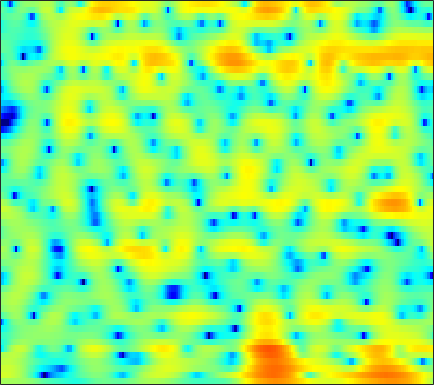

The file beside this chart, header and first rows:
2.1421, 2.0606, 1.9816, 1.9361, 1.9135, 1.8962, 1.8799, 1.8571, 1.8062, 1.7116, 1.5581, 1.4024, 1.143, 0.82673, 0.54382, 0.10837, -0.36672, -0.74608, -1.2661, -1.7782, -2.2545, -2.5844, -2.9692, -3.296
4.807, 4.783, 4.699, 4.548, 4.389, 4.107, 3.732, 3.382, 2.815, 2.119, 1.272, 0.5193, -0.6606, -2.085, -3.348, -5.356, -7.863, -10.21, -14.39, -21.12, -30.5, -22.83, -17.46, -14.69
3.983, 4.189, 4.342, 4.365, 4.297, 4.1, 3.778, 3.453, 2.91, 2.242, 1.448, 0.7655, -0.257, -1.392, -2.306, -3.58, -4.866, -5.8, -6.941, -7.914, -8.737, -9.291, -10.05, -10.97
3.221, 3.39, 3.521, 3.551, 3.51, 3.367, 3.127, 2.879, 2.459, 1.944, 1.339, 0.8304, 0.08875, -0.6974, -1.302, -2.107, -2.873, -3.403, -4.026, -4.547, -4.975, -5.25, -5.563, -5.835
2.632, 2.717, 2.896, 3.123, 3.277, 3.426, 3.463, 3.393, 3.146, 2.71, 2.062, 1.429, 0.3765, -0.9141, -2.031, -3.683, -5.343, -6.378, -7.106, -6.951, -6.244, -5.634, -4.904, -4.4
-8.44, -6.65, -3.363, -0.726, 0.7654, 2.235, 3.225, 3.707, 4.032, 4.03, 3.721, 3.289, 2.432, 1.207, 0.01906, -1.925, -4.119, -5.539, -6.097, -5.005, -3.468, -2.475, -1.474, -0.8582
-5.756, -5.349, -4.263, -2.946, -1.988, -0.8743, 0.03291, 0.5731, 1.117, 1.464, 1.635, 1.653, 1.553, 1.333, 1.117, 0.81, 0.5326, 0.3707, 0.2501, 0.2252, 0.2624, 0.3008, 0.3458, 0.3583
-4.483, -4.205, -3.701, -3.092, -2.599, -1.933, -1.302, -0.8662, -0.3487, 0.07214, 0.3861, 0.5599, 0.7243, 0.8373, 0.9017, 0.9581, 0.9925, 1.006, 1.014, 1.016, 1.021, 1.017, 0.9921, 0.9208
-7.309, -6.687, -5.629, -4.483, -3.65, -2.633, -1.754, -1.208, -0.6345, -0.2121, 0.08332, 0.2396, 0.3891, 0.5083, 0.5924, 0.7177, 0.8689, 1, 1.189, 1.371, 1.538, 1.631, 1.692, 1.663
-18.57, -12.18, -7.593, -4.698, -3.14, -1.613, -0.5734, -0.06538, 0.2969, 0.3373, 0.1294, -0.1573, -0.6671, -1.198, -1.493, -1.587, -1.232, -0.724, 0.1107, 0.947, 1.667, 2.094, 2.5, 2.718
-3.026, -2.368, -1.343, -0.2868, 0.4239, 1.143, 1.548, 1.619, 1.399, 0.7862, -0.3161, -1.542, -3.955, -7.834, -12.92, -25, -11.26, -7.005, -3.565, -1.306, 0.2766, 1.149, 2.011, 2.584
0.2428, 0.6742, 1.208, 1.669, 1.935, 2.148, 2.163, 2.038, 1.681, 1.049, 0.1131, -0.7642, -2.068, -3.407, -4.291, -5.059, -5.099, -4.724, -3.993, -3.186, -2.345, -1.701, -0.8536, -0.1044
1.053, 1.501, 2.029, 2.438, 2.649, 2.814, 2.848, 2.769, 2.501, 2.053, 1.43, 0.8559, -0.05934, -1.123, -2, -3.271, -4.671, -5.804, -7.287, -8.306, -8.148, -7.209, -5.483, -3.799
0.6388, 1.087, 1.641, 2.131, 2.451, 2.803, 3.041, 3.12, 3.069, 2.861, 2.485, 2.055, 1.272, 0.2472, -0.6926, -2.255, -4.348, -6.365, -9.807, -14, -14.33, -11.36, -7.872, -5.451
-2.138, -1.695, -0.9692, -0.1313, 0.5429, 1.388, 2.092, 2.509, 2.907, 3.1, 3.07, 2.909, 2.516, 1.923, 1.343, 0.4219, -0.6148, -1.431, -2.472, -3.298, -3.775, -3.9, -3.831, -3.592
-10.43, -10.08, -7.554, -4.614, -2.718, -0.6875, 0.8702, 1.779, 2.704, 3.316, 3.648, 3.747, 3.695, 3.428, 3.103, 2.544, 1.867, 1.272, 0.3984, -0.5152, -1.475, -2.227, -3.246, -4.224
-11.01, -10.69, -8.103, -5.038, -3.058, -0.9538, 0.6831, 1.666, 2.666, 3.37, 3.841, 4.041, 4.106, 3.972, 3.753, 3.283, 2.618, 2.01, 1.033, -0.1694, -1.618, -2.903, -4.972, -7.723
-3.395, -3.037, -2.332, -1.435, -0.734, 0.1851, 1.066, 1.662, 2.326, 2.849, 3.245, 3.432, 3.514, 3.433, 3.258, 2.832, 2.195, 1.609, 0.6337, -0.5744, -1.986, -3.182, -4.989, -6.972
-0.7031, -0.4814, -0.1974, 0.06945, 0.2495, 0.5378, 0.8663, 1.136, 1.566, 2.048, 2.475, 2.735, 2.988, 3.052, 2.952, 2.647, 2.112, 1.531, 0.5675, -0.5835, -1.93, -3.029, -4.531, -5.967
1.329, 1.308, 1.048, 0.5336, 0.03588, -0.6948, -1.303, -1.414, -0.8603, 0.2634, 1.47, 2.284, 3.134, 3.621, 3.739, 3.618, 3.153, 2.554, 1.493, 0.1058, -1.622, -3.085, -5.224, -7.58
2.314, 2.184, 1.623, 0.5064, -0.8429, -3.883, -9.832, -24.7, -9.787, -3.177, 0.3223, 2.069, 3.562, 4.412, 4.733, 4.702, 4.232, 3.623, 2.385, 0.6475, -1.613, -3.778, -7.43, -12.01
0.2932, 0.593, 0.7325, 0.5367, 0.153, -0.4664, -0.9764, -1.074, -0.5571, 0.4734, 1.618, 2.405, 3.183, 3.641, 3.784, 3.643, 3.166, 2.596, 1.476, 0.001618, -1.909, -3.658, -6.401, -9.628
-2.154, -1.267, -0.3965, 0.1844, 0.4858, 0.7982, 1.013, 1.203, 1.47, 1.758, 2.076, 2.252, 2.418, 2.466, 2.365, 2.123, 1.688, 1.226, 0.4994, -0.4043, -1.429, -2.233, -3.311, -4.219
-2.207, -1.276, -0.3115, 0.3984, 0.8277, 1.224, 1.506, 1.652, 1.775, 1.838, 1.834, 1.784, 1.667, 1.471, 1.279, 0.9578, 0.5636, 0.2269, -0.2708, -0.8228, -1.369, -1.764, -2.226, -2.563
-0.1007, 0.4667, 1.086, 1.539, 1.789, 1.971, 2.064, 2.039, 1.927, 1.735, 1.427, 1.184, 0.8161, 0.4111, 0.1396, -0.2721, -0.6446, -0.9124, -1.34, -1.752, -2.195, -2.52, -2.862, -3.08
2.572, 2.801, 2.99, 3.077, 3.033, 2.91, 2.67, 2.41, 1.975, 1.41, 0.7256, 0.1484, -0.7116, -1.52, -2.028, -2.49, -2.676, -2.738, -2.84, -3.132, -3.778, -4.49, -5.698, -6.796
4.359, 4.29, 4.045, 3.645, 3.281, 2.752, 2.156, 1.742, 1.104, 0.3262, -0.7044, -1.836, -3.837, -6.754, -9.272, -10.2, -7.761, -5.88, -4.083, -3.4, -3.602, -4.462, -6.866, -11.42
2.898, 2.522, 1.703, 0.4835, -0.6102, -2.238, -3.412, -3.745, -3.516, -3.141, -3.198, -3.605, -4.829, -6.705, -8.28, -8.645, -6.63, -4.769, -2.798, -1.523, -0.803, -0.5584, -0.42, -0.2777
-0.7807, -1.197, -2.307, -4.218, -6.5, -11.32, -23.24, -18.93, -10.81, -7.15, -5.322, -4.44, -3.9, -3.499, -3.35, -2.897, -2.342, -1.768, -0.9922, -0.2138, 0.4821, 0.9509, 1.534, 2.082
-2.563, -2.637, -3.052, -3.832, -4.536, -5.495, -6.102, -6.106, -5.535, -4.718, -3.885, -3.39, -2.886, -2.545, -2.325, -2.05, -1.726, -1.426, -0.9772, -0.4025, 0.2213, 0.7367, 1.413, 2.076
-2.219, -2.119, -2.084, -2.102, -2.114, -2.173, -2.111, -2.079, -1.93, -1.814, -1.697, -1.726, -1.804, -2.085, -2.311, -2.729, -3.032, -3.147, -2.942, -2.348, -1.438, -0.6538, 0.3966, 1.378
-2.166, -2.118, -1.863, -1.419, -1.066, -0.5586, -0.1445, 0.118, 0.31, 0.3665, 0.1728, -0.1015, -0.7624, -1.734, -2.802, -4.663, -7.258, -9.429, -10.63, -8.194, -4.989, -3.019, -0.9176, 0.6621
-6.772, -6.827, -5.338, -3.338, -2.021, -0.5148, 0.5251, 1.135, 1.613, 1.823, 1.683, 1.415, 0.6847, -0.3875, -1.566, -3.513, -6.191, -8.333, -9.664, -7.619, -4.733, -2.942, -0.9899, 0.487
-13.32, -13.4, -8.442, -4.663, -2.689, -0.74, 0.6219, 1.343, 2.009, 2.344, 2.412, 2.259, 1.859, 1.2, 0.5968, -0.3524, -1.277, -1.89, -2.369, -2.478, -2.199, -1.825, -1.171, -0.4017
-2.708, -2.774, -2.289, -1.442, -0.6771, 0.2837, 1.159, 1.674, 2.219, 2.54, 2.679, 2.622, 2.403, 1.968, 1.549, 0.8101, -0.04148, -0.7477, -1.784, -2.834, -3.847, -4.365, -4.538, -3.899
-0.7082, -0.7415, -0.5733, -0.2139, 0.162, 0.7046, 1.274, 1.689, 2.148, 2.505, 2.684, 2.741, 2.613, 2.31, 1.917, 1.222, 0.2316, -0.7235, -2.394, -4.729, -8.215, -12.56, -22.68, -12.69
-2.712, -2.71, -2.543, -2.116, -1.71, -1.036, -0.3318, 0.2121, 0.878, 1.458, 1.885, 2.105, 2.217, 2.126, 1.904, 1.407, 0.6631, -0.08176, -1.262, -2.725, -4.295, -5.301, -5.841, -5.003
-8.847, -8.877, -8.434, -7.576, -6.752, -5.422, -4.085, -3.102, -1.867, -0.8024, 0.1107, 0.5987, 1.104, 1.324, 1.348, 1.133, 0.7001, 0.2751, -0.4252, -1.079, -1.611, -1.786, -1.639, -1.07
-21.32, -20.9, -19.17, -16.89, -14.76, -11.9, -9.196, -7.385, -5.222, -3.387, -1.853, -0.9251, 0.004706, 0.5942, 0.7973, 0.7671, 0.3733, -0.1426, -1.12, -2.297, -3.348, -3.748, -3.262, -1.797
-30.41, -32.17, -46.99, -30.57, -24.26, -18.95, -14.72, -12.23, -8.995, -6.262, -3.992, -2.575, -1.163, -0.1656, 0.239, 0.3962, 0.03809, -0.6382, -2.14, -4.853, -9.931, -19.59, -13.28, -5.094
-20.02, -21.41, -23.2, -24.14, -24.73, -26.07, -23.14, -18.98, -13.72, -9.759, -6.708, -4.85, -2.993, -1.639, -0.9845, -0.4939, -0.4023, -0.607, -1.152, -1.912, -2.61, -2.772, -2.155, -0.7129
-13.98, -15.07, -16.54, -18.06, -19.27, -20.34, -19.16, -16.6, -12.65, -9.349, -6.778, -5.149, -3.444, -2.216, -1.49, -0.8704, -0.5125, -0.3537, -0.2978, -0.2375, -0.09259, 0.111, 0.6011, 1.315
-9.936, -10.42, -10.78, -10.91, -10.85, -10.34, -9.371, -8.441, -6.952, -5.403, -3.954, -2.996, -1.94, -1.161, -0.7295, -0.3584, -0.2027, -0.1758, -0.2064, -0.2483, -0.1725, 0.01276, 0.4522, 1.095
-8.651, -8.328, -7.602, -6.727, -6.018, -5.083, -4.043, -3.281, -2.313, -1.381, -0.537, -0.06058, 0.4534, 0.7533, 0.7674, 0.6132, 0.1835, -0.3363, -1.165, -2.095, -2.816, -2.929, -2.391, -1.235
-13.16, -9.931, -6.939, -4.745, -3.408, -2.001, -0.8509, -0.08355, 0.7812, 1.482, 1.999, 2.267, 2.431, 2.362, 2.132, 1.507, 0.4836, -0.6223, -2.795, -6.148, -12.07, -19.36, -11.51, -5.761
-8.567, -7.003, -4.872, -3.081, -1.921, -0.6114, 0.4225, 1.09, 1.808, 2.332, 2.677, 2.864, 2.908, 2.735, 2.496, 1.917, 1.022, 0.1464, -1.332, -3.17, -4.889, -5.569, -5.263, -4.061
-3.624, -3.209, -2.406, -1.474, -0.8207, 0.05199, 0.7962, 1.226, 1.7, 2.053, 2.308, 2.417, 2.497, 2.462, 2.332, 2.079, 1.695, 1.303, 0.7194, 0.1098, -0.5095, -0.9479, -1.47, -2.056
-3.764, -3.128, -2.071, -1.03, -0.3906, 0.2366, 0.6499, 0.8027, 0.9025, 0.9628, 1.043, 1.09, 1.255, 1.462, 1.562, 1.673, 1.745, 1.759, 1.706, 1.643, 1.483, 1.274, 0.822, 0.02483
-10.71, -6.732, -3.646, -1.913, -1.2, -0.8707, -1.067, -1.546, -2.498, -3.496, -4.046, -3.974, -3.284, -2.395, -1.872, -1.323, -0.899, -0.5797, -0.113, 0.4825, 1.163, 1.608, 2.064, 2.302
-4.638, -3.941, -2.995, -2.417, -2.307, -2.704, -3.862, -5.285, -8.363, -14.1, -32.66, -17.8, -11.37, -8.652, -7.636, -7.507, -8.169, -8.585, -7.873, -5.622, -2.987, -1.225, 0.6186, 2.023
-1.659, -1.795, -1.957, -2.206, -2.525, -3.178, -4.187, -5.213, -6.866, -8.546, -9.668, -9.788, -9.402, -9.095, -9.289, -10.43, -13.08, -16.45, -16.91, -10.52, -5.883, -3.341, -0.7944, 1.14
-1.737, -1.887, -2.082, -2.324, -2.571, -3.006, -3.536, -3.975, -4.647, -5.303, -5.843, -6.083, -6.354, -6.614, -6.862, -7.111, -7.221, -7.06, -6.332, -5.01, -3.324, -2.012, -0.3445, 1.137
-3.245, -3.126, -2.979, -2.899, -2.896, -2.998, -3.2, -3.404, -3.711, -4.052, -4.37, -4.617, -4.849, -4.972, -4.958, -4.808, -4.482, -4.097, -3.374, -2.457, -1.426, -0.6191, 0.4691, 1.488
-5.447, -4.696, -3.926, -3.397, -3.134, -2.932, -2.91, -3.012, -3.218, -3.518, -3.896, -4.224, -4.595, -4.795, -4.757, -4.497, -3.941, -3.367, -2.455, -1.462, -0.465, 0.2418, 1.123, 1.916
-6.153, -4.918, -3.78, -3.034, -2.667, -2.36, -2.238, -2.262, -2.516, -3.004, -3.78, -4.493, -5.686, -6.889, -7.463, -7.086, -5.572, -4.177, -2.401, -0.871, 0.3797, 1.141, 1.921, 2.502
-3.235, -2.783, -2.361, -2.061, -1.867, -1.617, -1.359, -1.202, -1.226, -1.613, -2.488, -3.632, -6.124, -10.76, -18.68, -16.2, -7.525, -4.14, -1.183, 0.7803, 2.075, 2.719, 3.168, 3.211
-1.689, -2.212, -3.177, -4.226, -4.657, -4.228, -2.943, -1.91, -0.7647, -0.1357, -0.02992, -0.2885, -0.9242, -1.651, -1.989, -1.618, -0.4262, 0.6872, 2.073, 3.146, 3.839, 4.056, 3.934, 3.196
-3.189, -4.16, -6.521, -11.32, -19.86, -15.02, -7.363, -4.359, -1.859, -0.3639, 0.4368, 0.7636, 0.9249, 0.928, 0.9534, 1.12, 1.458, 1.804, 2.343, 2.853, 3.208, 3.289, 3.095, 2.466
